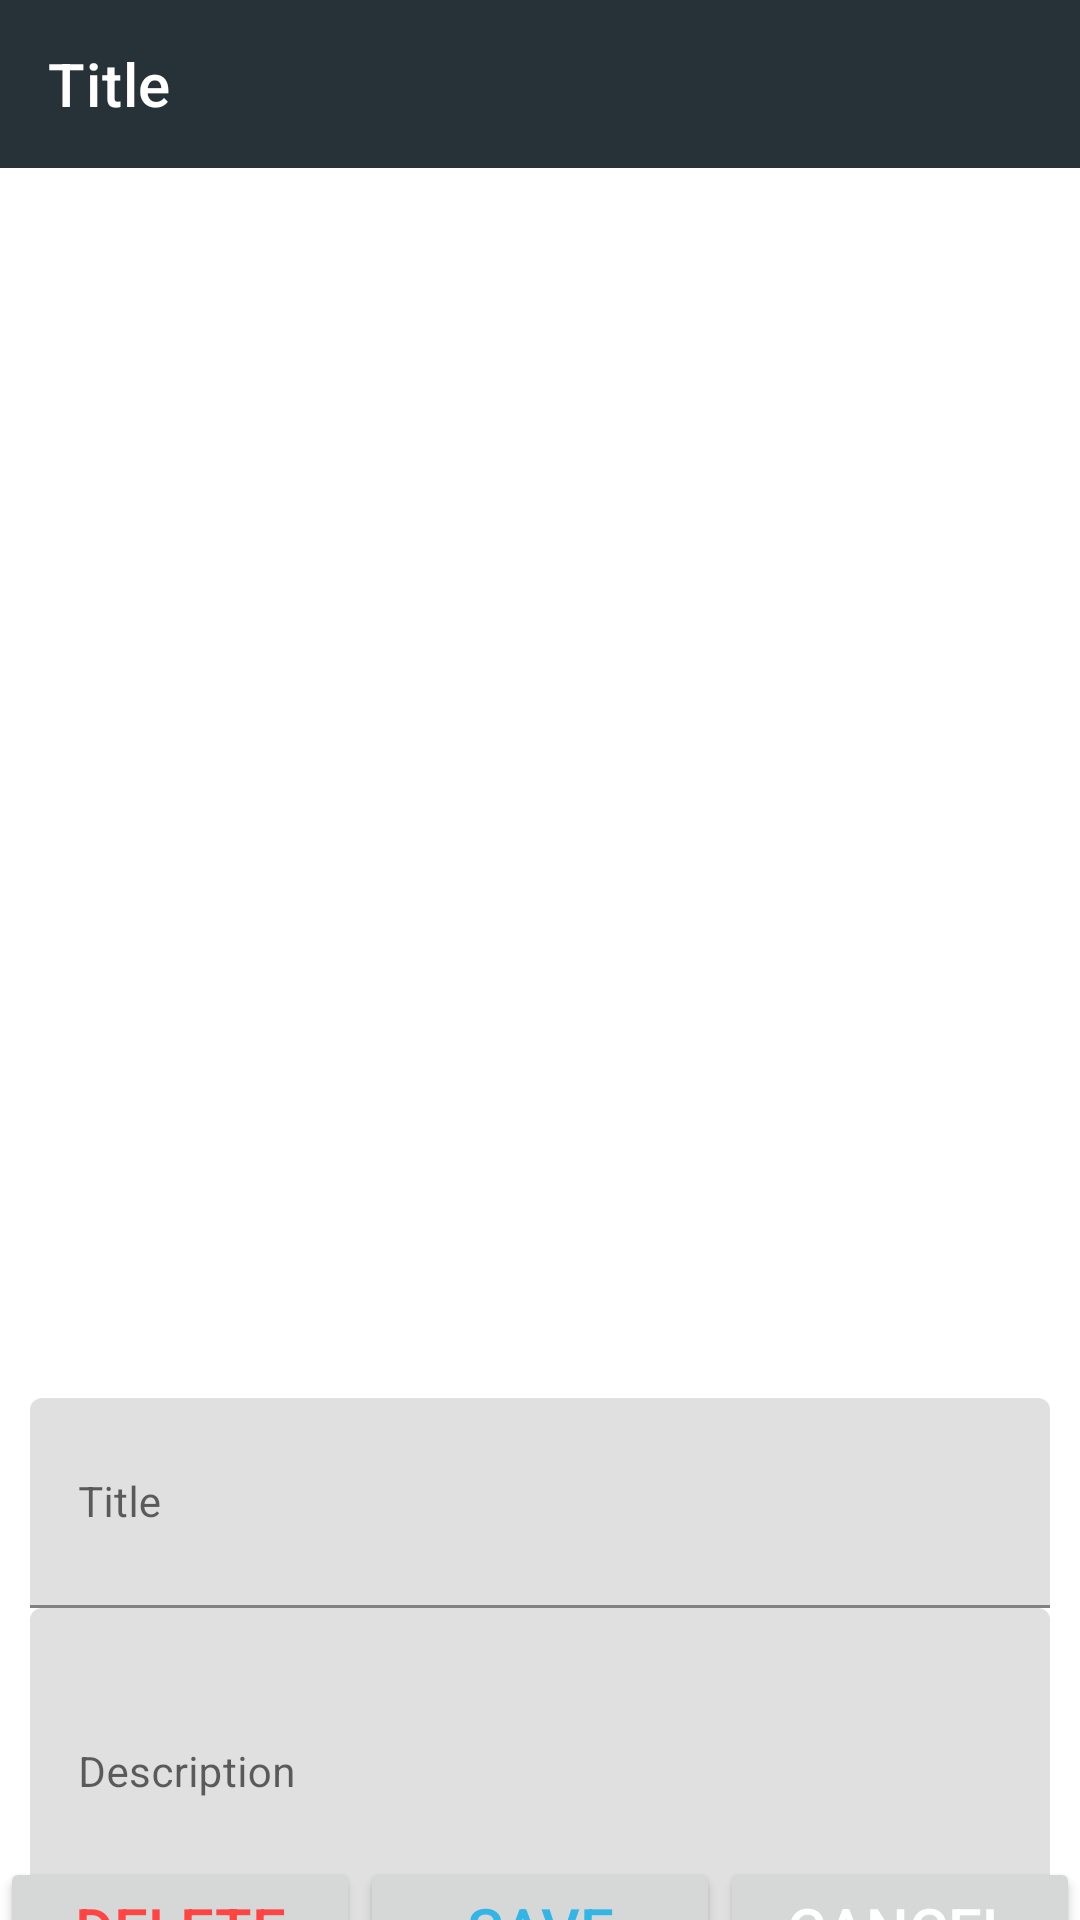

Layout XML and referenced resources for this Android screen:
<!-- AndroidManifest.xml: application theme Theme.MyMapApp -->
<!-- res/layout/activity_edit.xml -->
<?xml version="1.0" encoding="utf-8"?>

<androidx.constraintlayout.widget.ConstraintLayout xmlns:android="http://schemas.android.com/apk/res/android"
    xmlns:app="http://schemas.android.com/apk/res-auto"
    xmlns:tools="http://schemas.android.com/tools"
    android:layout_width="match_parent"
    android:layout_height="match_parent"
    tools:context=".EditActivity">

    <com.google.android.material.appbar.AppBarLayout
        android:id="@+id/edit_appBarLayout"
        android:layout_width="match_parent"
        android:layout_height="wrap_content"
        android:theme="@style/AppTheme.AppBarOverlay"
        app:layout_constraintEnd_toEndOf="parent"
        app:layout_constraintStart_toStartOf="parent"
        app:layout_constraintTop_toTopOf="parent">

        <androidx.appcompat.widget.Toolbar
            android:id="@+id/editor_toolbar"
            android:layout_width="match_parent"
            android:layout_height="?attr/actionBarSize"
            android:background="?attr/colorPrimary"
            app:popupTheme="@style/AppTheme.PopupOverlay"
            app:title="Title"
            app:titleTextColor="@color/white" />
    </com.google.android.material.appbar.AppBarLayout>

    <ImageView
        android:id="@+id/edit_image"
        android:layout_width="match_parent"
        android:layout_height="400dp"
        android:layout_marginStart="10dp"
        android:layout_marginTop="10dp"
        android:layout_marginEnd="10dp"
        app:layout_constraintBottom_toTopOf="@+id/edit_image_title_label"
        app:layout_constraintEnd_toEndOf="parent"
        app:layout_constraintStart_toStartOf="parent"
        app:layout_constraintTop_toBottomOf="@+id/edit_appBarLayout" />




    <com.google.android.material.textfield.TextInputLayout
        android:id="@+id/edit_image_title_label"
        android:layout_width="0dp"
        android:layout_height="wrap_content"
        android:layout_marginHorizontal="10dp"
        android:focusableInTouchMode="true"
        android:hint="@string/image_title_label"
        app:layout_constraintBottom_toTopOf="@+id/edit_image_description_label"
        app:layout_constraintEnd_toEndOf="parent"
        app:layout_constraintStart_toStartOf="parent"
        app:layout_constraintTop_toBottomOf="@+id/edit_image">

        <com.google.android.material.textfield.TextInputEditText
            android:id="@+id/edit_image_title"
            android:layout_width="match_parent"
            android:layout_height="70dp"
            android:inputType="textAutoComplete|textAutoCorrect"
            android:singleLine="true"
            android:textSize="14sp"/>
    </com.google.android.material.textfield.TextInputLayout>

    <com.google.android.material.textfield.TextInputLayout
        android:id="@+id/edit_image_description_label"
        android:layout_width="0dp"
        android:layout_height="wrap_content"
        android:layout_marginHorizontal="10dp"
        android:focusableInTouchMode="true"
        android:hint="@string/imageDescription"
        app:layout_constraintBottom_toTopOf="@+id/cancel_button"
        app:layout_constraintEnd_toEndOf="parent"
        app:layout_constraintStart_toStartOf="parent"
        app:layout_constraintTop_toBottomOf="@+id/edit_image_title_label">

        <com.google.android.material.textfield.TextInputEditText
            android:id="@+id/edit_image_description"
            android:layout_width="match_parent"
            android:layout_height="110dp"
            android:inputType="textAutoCorrect"
            android:singleLine="false"
            android:textSize="14sp"/>
    </com.google.android.material.textfield.TextInputLayout>

    <Button
        android:id="@+id/delete_button"
        android:layout_width="120dp"
        android:layout_height="wrap_content"
        android:layout_marginStart="10dp"
        android:text="@string/btnDelete"
        android:textColor="@android:color/holo_red_light"
        android:textSize="20sp"
        app:layout_constraintBottom_toBottomOf="@+id/save_button"
        app:layout_constraintEnd_toStartOf="@+id/save_button"
        app:layout_constraintStart_toStartOf="parent"
        app:layout_constraintTop_toTopOf="@+id/save_button" />

    <Button
        android:id="@+id/save_button"
        android:layout_width="120dp"
        android:layout_height="wrap_content"
        android:text="@string/btnSave"
        android:textColor="@android:color/holo_blue_light"
        android:textSize="20sp"
        app:layout_constraintBottom_toBottomOf="parent"
        app:layout_constraintEnd_toStartOf="@id/cancel_button"
        app:layout_constraintStart_toEndOf="@id/delete_button"
        app:layout_constraintTop_toBottomOf="@id/edit_image_description_label" />

    <Button
        android:id="@+id/cancel_button"
        android:layout_width="120dp"
        android:layout_height="wrap_content"
        android:layout_marginEnd="10dp"
        android:text="@string/btnCancel"
        android:textColor="@android:color/white"
        android:textSize="20sp"
        app:layout_constraintBottom_toBottomOf="@+id/save_button"
        app:layout_constraintEnd_toEndOf="parent"
        app:layout_constraintStart_toEndOf="@+id/save_button"
        app:layout_constraintTop_toTopOf="@+id/save_button" />


</androidx.constraintlayout.widget.ConstraintLayout>
<!-- resources referenced by this layout -->
<resources>
  <color name="white">#FFFFFFFF</color>
  <string name="btnCancel">Cancel</string>
  <string name="btnDelete">Delete</string>
  <string name="btnSave">Save</string>
  <string name="imageDescription">Description</string>
  <string name="image_title_label">Title</string>
  <style name="Theme.MyMapApp" parent="Theme.MaterialComponents.DayNight.DarkActionBar">
          
          <item name="colorPrimary">@color/blue_grey_800</item>
          <item name="colorPrimaryVariant">@color/blue_grey_700</item>
          <item name="colorOnPrimary">@color/white</item>
          
          <item name="colorSecondary">@color/deep_orange_600</item>
          <item name="colorSecondaryVariant">@color/deep_orange_500</item>
          <item name="colorOnSecondary">@color/white</item>
          
          <item name="android:statusBarColor" tools:targetApi="l">?attr/colorPrimaryVariant</item>
          
      </style>
  <color name="blue_grey_800">#263238</color>
  <color name="blue_grey_700">#4f5b62</color>
  <color name="deep_orange_600">#f4511e</color>
  <color name="deep_orange_500">#ff844c</color>
</resources>
